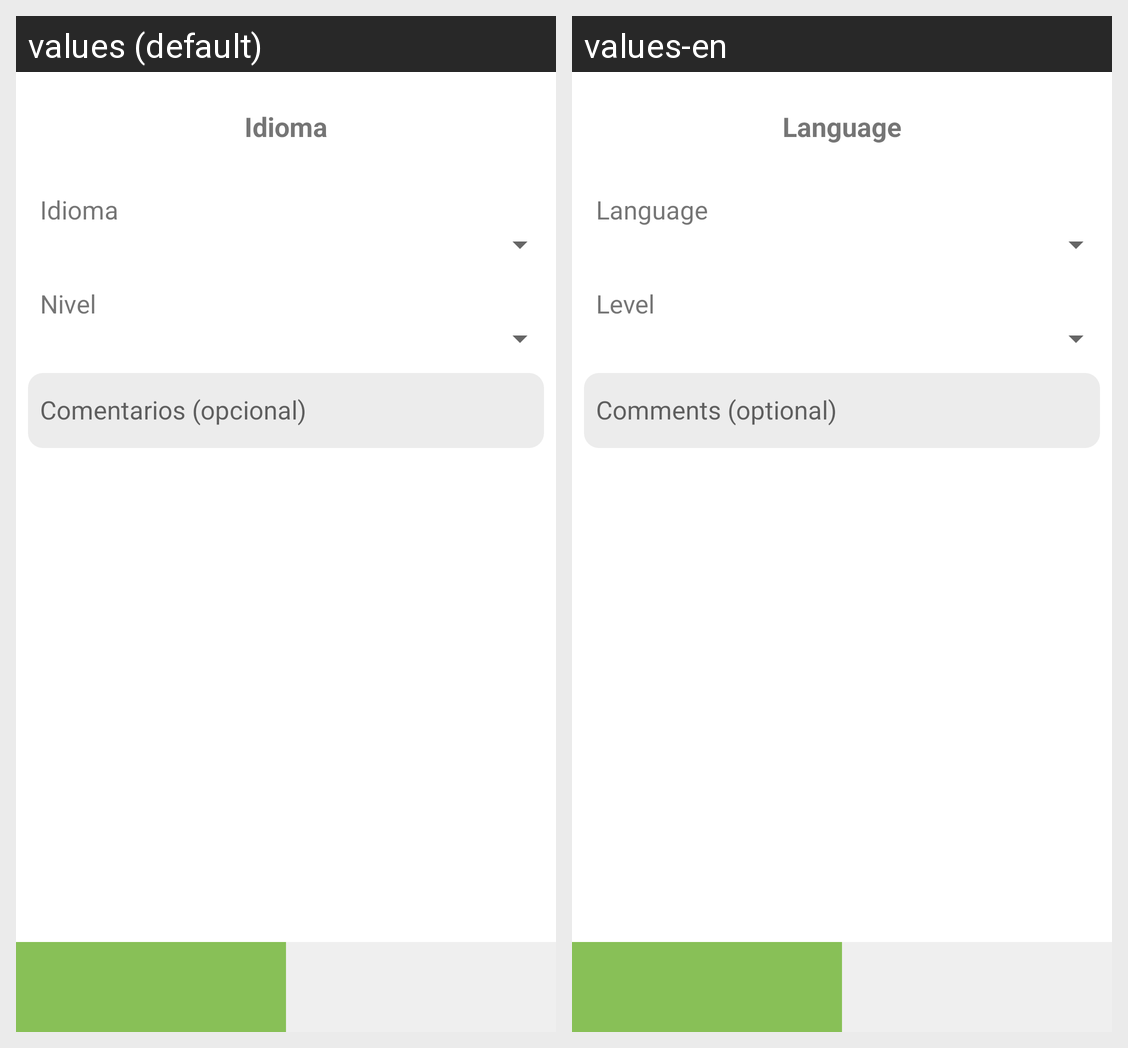

Here is an Android app screen in its default locale and in the app's own translations. Write out the translated-string differences for the strings that appear on this screen.
Android screen res/layout/activity_languages.xml rendered under 2 locales, left to right: values (default), values-en. Device: Nexus 5 (rendered at 1080×1920; each locale shown at half size, 540×960, under a caption strip naming it); theme AppTheme.
Strings drawn on this screen, with the default value and each locale's value (text and hints the layout hard-codes, and strings that could not be matched under every locale, appear in the picture but are not listed):

title_lenguajes
  values: Idioma
  values-en: Language

title_lenguajes_nivel
  values: Nivel
  values-en: Level
